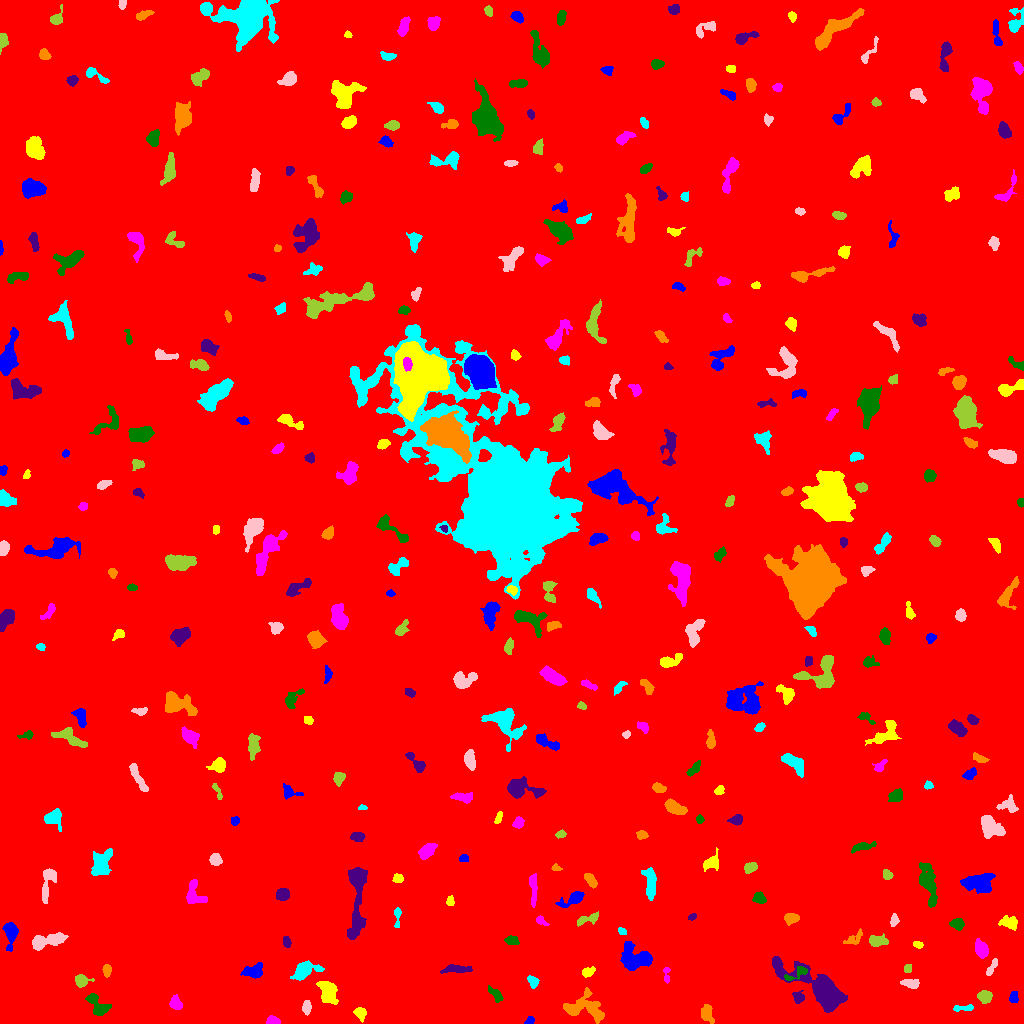

The table this chart was drawn from, first rows:
ID, X, Y, A, B, theta, total_flux, mu_max, mu_median, mu_mean, R_fwhm, R_e, R10, R90, x_start, x_end, y_start, y_end, area, greylevel
0, 514.6, 518.4, 295.8, 294.9, 0.2085, 2382548, 21.0, 2.0, 2.525, 32.01, 242.5, 90.93, 401.4, 0, 1023, 0, 1023, 943634, 2.525
1, 529.6, 2.628, 2.237, 1.657, 0.7606, 207.0, 6.0, 3.0, 3.136, 3.432, 2.394, 0.9772, 3.742, 524, 534, 0, 7, 66, 10.14
2, 360.2, 10.68, 2.868, 2.472, -1.031, 528.0, 9.0, 3.0, 4.0, 4.222, 3.29, 1.382, 5.293, 353, 366, 1, 16, 132, 11.0
3, 273.3, 2.511, 3.295, 2.002, -0.1005, 654.0, 11.0, 6.0, 6.35, 4.26, 3.192, 1.262, 4.886, 266, 280, 0, 8, 103, 12.35
4, 96.84, 19.26, 7.678, 3.675, -0.7818, 1358, 12.0, 4.0, 4.699, 5.232, 5.352, 1.954, 8.5, 85, 111, 8, 30, 289, 10.7
5, 821, 34.7, 16.48, 5.552, -0.5608, 14704, 51.0, 6.0, 11.29, 7.695, 8.078, 3.09, 15.57, 772, 847, 11, 67, 1302, 17.29
6, 706.7, 10.45, 4.705, 2.772, -1.266, 862.0, 10.0, 4.0, 4.513, 5.14, 4.334, 1.693, 6.864, 701, 714, 0, 19, 191, 10.51
7, 964.5, 15.25, 5.831, 1.397, 0.04669, 204.0, 7.0, 2.0, 1.838, 1.784, 2.932, 0.9772, 5.078, 953, 973, 12, 19, 111, 8.838
8, 306.6, 16.33, 3.472, 1.936, 1.551, 362.0, 7.0, 3.0, 3.148, 3.949, 3.385, 1.262, 5.202, 302, 311, 8, 23, 115, 12.15
9, 984.7, 27.04, 3.138, 2.65, -0.1213, 454.0, 7.0, 2.0, 2.752, 4.297, 3.656, 1.493, 5.809, 977, 992, 20, 33, 165, 9.752
10, 471.9, 21.5, 3.009, 2.043, 0.4625, 331.0, 9.0, 3.0, 3.637, 2.877, 3.038, 1.128, 4.652, 464, 477, 17, 27, 91, 9.637
11, 1014, 26.07, 2.748, 1.95, 1.417, 290.0, 6.0, 3.0, 2.959, 4.107, 2.985, 1.128, 4.618, 1009, 1018, 21, 32, 98, 9.959
12, 328.2, 31.36, 5.508, 3.657, -1.165, 2311, 17.0, 6.0, 6.455, 5.781, 5.499, 2.111, 8.885, 316, 338, 19, 42, 358, 12.46
13, 175.5, 19.99, 3.192, 2.53, -1.206, 680.0, 11.0, 4.0, 4.564, 4.184, 3.523, 1.382, 5.642, 169, 182, 14, 29, 149, 11.56
14, 496.8, 27.74, 4.198, 2.023, -0.8998, 295.0, 6.0, 1.0, 2.107, 3.785, 2.985, 1.128, 5.47, 488, 503, 21, 38, 140, 9.107
15, 798.2, 26.35, 3.027, 2.647, -1.382, 636.0, 10.0, 5.0, 5.213, 4.687, 3.478, 1.382, 5.412, 792, 804, 20, 33, 122, 12.21
16, 583.3, 15.1, 11.13, 5.748, -0.1273, 1928, 11.0, 3.0, 3.24, 5.293, 6.933, 2.459, 11.4, 563, 604, 0, 36, 595, 10.24
17, 533.0, 41.66, 2.977, 2.191, -1.091, 268.0, 5.0, 2.0, 2.393, 3.949, 3.141, 1.262, 4.918, 527, 539, 35, 48, 112, 9.393
18, 911.1, 40.02, 4.316, 2.17, -0.1416, 556.0, 8.0, 3.0, 3.682, 4.853, 3.868, 1.493, 6.077, 900, 919, 35, 44, 151, 9.682
19, 80.96, 42.51, 3.036, 2.585, -0.2012, 602.0, 11.0, 3.0, 3.786, 3.827, 3.338, 1.382, 5.382, 75, 94, 36, 49, 159, 10.79
20, 758.2, 48.05, 3.09, 1.68, 1.524, 248.0, 8.0, 2.0, 2.557, 2.985, 2.585, 0.9772, 4.514, 754, 762, 38, 54, 97, 9.557
21, 253.5, 52.36, 5.595, 3.484, 0.3051, 720.0, 6.0, 3.0, 3.013, 7.203, 5.232, 2.034, 7.797, 240, 262, 45, 61, 239, 9.013
22, 588.5, 51.73, 3.42, 2.013, 0.486, 342.0, 6.0, 3.0, 3.027, 4.618, 3.29, 1.262, 5.046, 582, 595, 46, 57, 113, 12.03
23, 666.4, 48.9, 4.736, 1.478, -1.523, 165.0, 4.0, 2.0, 1.941, 3.989, 2.764, 1.128, 4.26, 663, 670, 40, 56, 85, 8.941
24, 797.2, 50.0, 7.115, 2.337, 0.4902, 419.0, 6.0, 3.0, 2.775, 5.14, 3.909, 1.493, 6.05, 784, 807, 43, 57, 151, 12.77
25, 456.7, 54.56, 7.694, 1.914, -0.003581, 751.0, 8.0, 4.0, 3.663, 6.077, 4.72, 1.784, 7.136, 440, 472, 50, 59, 205, 9.663
26, 106.9, 53.17, 3.105, 1.99, 1.555, 382.0, 8.0, 4.0, 3.82, 4.184, 3.241, 1.262, 4.918, 102, 111, 46, 59, 100, 9.82
27, 303.8, 53.09, 5.942, 3.443, 0.4142, 2392, 20.0, 5.0, 6.974, 5.557, 4.951, 1.954, 8.5, 290, 324, 43, 63, 343, 12.97
28, 991.5, 55.63, 5.027, 1.566, 1.025, 349.0, 6.0, 3.0, 3.061, 4.72, 3.432, 1.382, 5.323, 986, 997, 48, 65, 114, 11.06
29, 907.8, 54.8, 2.126, 1.783, 0.6874, 150.0, 4.0, 2.0, 2.239, 3.909, 2.585, 0.9772, 3.827, 904, 911, 51, 59, 67, 10.24
30, 301.8, 95.14, 13.89, 9.616, 1.113, 2758, 10.0, 3.0, 3.563, 7.269, 8.704, 3.09, 13.92, 280, 318, 64, 120, 774, 9.563
31, 636.4, 64.9, 8.098, 5.488, -0.1972, 2799, 13.0, 4.0, 4.928, 6.747, 7.159, 2.706, 11.52, 620, 652, 53, 82, 568, 10.93
32, 918.1, 78.77, 2.09, 1.37, -0.2223, 132.0, 7.0, 2.0, 1.97, 1.871, 2.111, 0.7979, 3.432, 913, 923, 75, 82, 67, 9.97
33, 980.9, 74.45, 4.399, 2.867, -1.149, 1429, 12.0, 7.0, 6.837, 6.333, 4.618, 1.954, 7.001, 975, 988, 65, 85, 209, 11.84
34, 511.6, 82.99, 3.221, 1.855, -0.1676, 452.0, 9.0, 4.0, 3.897, 3.949, 3.09, 1.262, 4.853, 504, 519, 79, 88, 116, 10.9
35, 286.6, 81.52, 2.674, 1.865, -1.332, 321.0, 8.0, 3.0, 3.733, 3.656, 2.877, 1.128, 4.514, 283, 291, 76, 87, 86, 13.73
36, 853.7, 84.85, 6.018, 2.294, 0.5938, 260.0, 4.0, 2.0, 1.733, 5.078, 3.742, 1.493, 5.944, 843, 862, 79, 95, 150, 8.733
37, 622, 92.37, 2.318, 1.61, -0.5047, 263.0, 7.0, 5.0, 4.458, 3.523, 2.523, 0.9772, 3.742, 618, 626, 89, 96, 59, 12.46
38, 45.86, 82.45, 9.547, 3.091, 0.2334, 1814, 11.0, 4.0, 4.675, 6.257, 5.997, 2.257, 9.525, 32, 68, 73, 91, 388, 10.68
39, 876.9, 82.12, 4.045, 2.369, 0.02106, 717.0, 10.0, 3.0, 3.794, 4.442, 3.7, 1.493, 6.103, 869, 888, 77, 90, 189, 10.79
40, 239, 95.32, 4.857, 1.991, 1.472, 476.0, 8.0, 3.0, 3.283, 4.406, 3.742, 1.382, 5.836, 234, 243, 87, 105, 145, 10.28
41, 10.76, 90.61, 6.462, 3.018, 1.566, 1842, 16.0, 6.0, 6.848, 5.67, 4.951, 1.871, 8.019, 2, 18, 72, 101, 269, 11.85
42, 1009, 100.6, 4.427, 2.783, -0.2257, 605.0, 7.0, 3.0, 3.071, 5.109, 4.297, 1.693, 6.723, 998, 1017, 93, 108, 197, 11.07
43, 541.1, 102.7, 3.201, 1.824, -0.62, 299.0, 7.0, 3.0, 3.602, 3.385, 2.932, 1.128, 4.549, 536, 549, 98, 108, 83, 9.602
44, 957.6, 99.57, 2.96, 2.648, -0.133, 672.0, 10.0, 4.0, 4.732, 4.652, 3.523, 1.493, 5.614, 949, 964, 93, 105, 142, 12.73
45, 691.8, 106.6, 2.143, 1.423, 0.4543, 130.0, 5.0, 3.0, 2.407, 2.985, 2.257, 0.7979, 3.432, 688, 696, 103, 110, 54, 9.407
46, 790.9, 105.8, 3.425, 2.224, 0.01584, 392.0, 6.0, 2.0, 2.667, 4.442, 3.385, 1.382, 5.528, 784, 799, 98, 110, 147, 9.667
47, 397.4, 107.6, 5.907, 1.499, 1.549, 203.0, 6.0, 2.0, 1.933, 2.985, 2.764, 0.9772, 4.687, 394, 401, 96, 116, 105, 8.933
48, 894.1, 103.1, 2.86, 1.771, 1.444, 194.0, 5.0, 2.0, 2.109, 3.241, 2.821, 1.128, 4.514, 890, 899, 97, 110, 92, 11.11
49, 588.3, 104.7, 6.498, 2.01, 0.2864, 396.0, 7.0, 2.0, 2.343, 3.478, 3.613, 1.262, 5.89, 577, 598, 97, 112, 169, 9.343
50, 132.5, 106.8, 2.221, 1.661, 1.562, 215.0, 6.0, 3.0, 3.028, 3.568, 2.523, 0.9772, 3.827, 129, 136, 102, 112, 71, 10.03
51, 573.7, 124.8, 6.524, 2.599, 0.4428, 1057, 12.0, 3.0, 4.441, 4.853, 4.37, 1.693, 7.421, 555, 584, 116, 132, 238, 10.44
52, 450.1, 122.1, 2.533, 1.694, 1.497, 185.0, 5.0, 2.5, 2.5, 3.432, 2.646, 0.9772, 4.068, 446, 454, 118, 128, 74, 9.5
53, 194, 128.8, 6.78, 4.674, -1.313, 1160, 11.0, 4.0, 4.028, 4.26, 5.441, 1.954, 8.406, 186, 207, 120, 144, 288, 10.03
54, 759.5, 125.3, 2.843, 2.341, -0.6155, 430.0, 8.0, 3.0, 3.258, 4.184, 3.241, 1.262, 5.232, 752, 766, 120, 132, 132, 11.26
55, 282.8, 128.9, 3.117, 2.652, 0.3546, 829.0, 12.0, 5.0, 5.28, 4.82, 3.742, 1.493, 5.836, 276, 289, 123, 135, 157, 14.28
56, 590.3, 143.7, 3.899, 1.898, -0.8678, 426.0, 7.0, 3.0, 3.065, 4.37, 3.478, 1.382, 5.441, 584, 597, 135, 150, 139, 13.06
57, 650.6, 140, 8.146, 2.656, -1.509, 1432, 10.0, 4.0, 4.634, 6.887, 5.528, 2.185, 8.556, 641, 656, 123, 156, 309, 10.63
58, 47.4, 139.7, 10.29, 2.87, 1.36, 1109, 8.0, 4.0, 3.824, 7.047, 5.352, 2.111, 8.387, 42, 56, 120, 155, 290, 9.824
59, 887.3, 148.4, 2.611, 2.128, -1.066, 222.0, 5.0, 2.0, 2.44, 3.7, 3.038, 1.128, 4.583, 883, 893, 144, 154, 91, 9.44
... 331 more rows
